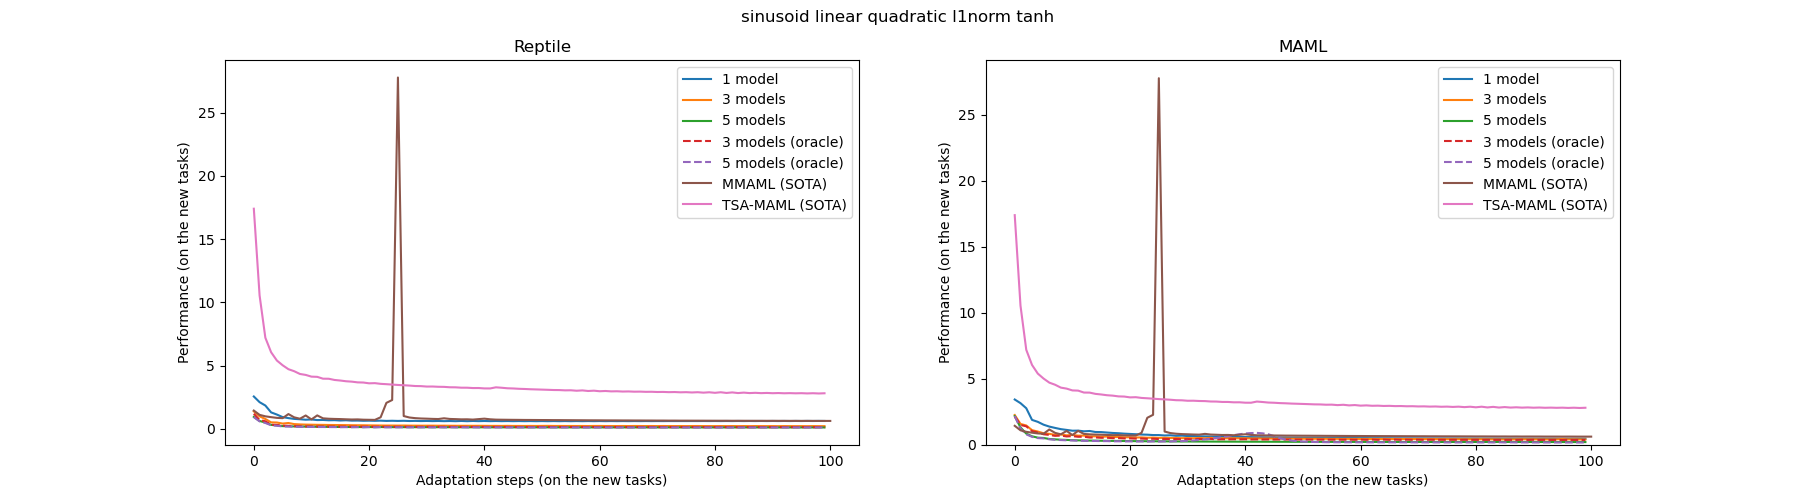

Values plotted in this chart, from the file beside it:
, 1step, 10steps, 100steps
MMAML (SOTA), 1.11, 0.75, 0.63
TSA-MAML (SOTA), 10.55, 4.13, 2.82
Reptile, 2.57, 0.73, 0.63
Reptile (3 models), 1.39, 0.34, 0.22
Reptile (5 models), 0.95, 0.18, 0.12
MAML, 3.44, 1.14, 0.47
MAML (3 models), 2.27, 0.73, 0.42
MAML (5 models), 2.19, 0.38, 0.22
Multi-Reptile, 1.13, 0.18, 0.11
Multi-MAML, 1.72, 0.23, 0.17
Reptile_3 (oracle), 1.2, 0.2, 0.14
Reptile_5 (oracle), 0.93, 0.16, 0.12
MAML_3 (oracle), 2.16, 0.65, 0.38
MAML_5 (oracle), 2.19, 0.36, 0.19
